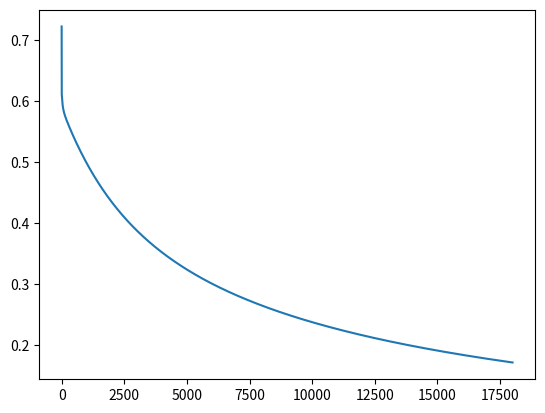
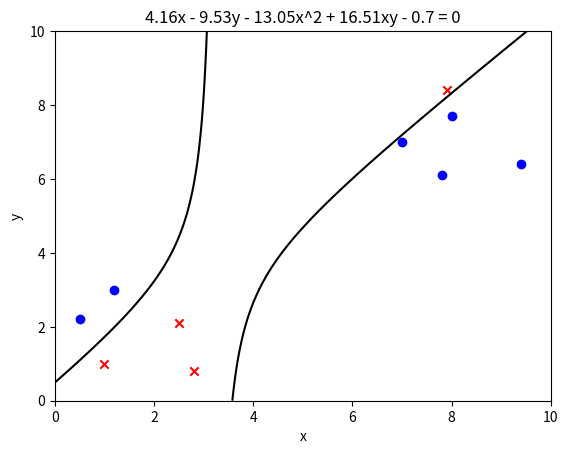

Write Python code to recreate these figures, in order.
import math
import numpy as np
import matplotlib.pyplot as plt


def sigmoid(z):
    z = 1 / (1 + np.exp(-z))
    return z


def compute_cost(X, y, w, b):
    m, n = X.shape
    cost = 0.0
    for i in range(m):
        z_i = np.dot(X[i], w) + b
        f_wb_i = sigmoid(z_i)
        cost += -y[i]*np.log(f_wb_i) - (1 - y[i])*np.log( 1 - f_wb_i)

    cost = cost / m
    return cost


def compute_gradient(X, y, w, b):
    m, n = X.shape
    dj_dw = np.zeros((n,))
    dj_db = 0.

    for i in range(m):
        z_i = np.dot(X[i], w) + b
        f_wb_i = sigmoid(z_i)
        err = f_wb_i - y[i]
        for j in range(n):
            dj_dw[j] = dj_dw[j] + err*X[i, j]
        dj_db = dj_db + err

    dj_dw = dj_dw / m
    dj_db = dj_db / m

    return dj_dw, dj_db


def gradient_descent(X, y, w_initial, b_initial, learning_rate, iterations):
    m, n = X.shape
    cost_history = []
    weights_history = []

    for i in range(iterations):
        # Calculate gradient
        dj_dw, dj_db = compute_gradient(X, y, w_initial, b_initial)

        # Update w and b after calculating gradient
        w_initial = w_initial - (learning_rate * dj_dw)
        b_initial = b_initial - (learning_rate * dj_db)

        cost = compute_cost(X, y, w_initial, b_initial)
        cost_history.append(cost)

        weights_history.append(w_initial)

        if i % math.ceil(iterations/10) == 0 or i == (iterations - 1):
            print(f"Iteration {i:4}: Cost {float(cost_history[-1]):8.2f}")

    return w_initial, b_initial, cost_history, weights_history


def predict(X, w, b):
    m, n = X.shape
    p = np.zeros(m)

    for i in range(m):
        z_i = np.dot(X[i], w) + b
        f_wb = sigmoid(z_i)

        if f_wb > 0.5:
            p[i] = 1
        else:
            p[i] = 0
    return p


def zscore_normalize_features(X):
    # find the mean of each column/feature
    # mu will have shape (n,)
    mu = np.mean(X, axis=0)

    # find the standard deviation of each column/feature
    # sigma will have shape (n,)
    sigma = np.std(X, axis=0)

    # element-wise, subtract mu for that column from each example, divide by std for that column
    X_norm = (X - mu) / sigma

    return X_norm, mu, sigma


def cost_vs_iteration(cost_history, m):
    iterations_list = np.arange(m)
    plt.plot(iterations_list, cost_history)
    plt.show()


def plot_decision_boundary(X_train, y_train, w_out, b_out):
    def equation(x, y):
        return w_out[0] * x + w_out[1] * y + w_out[2] * x * y + w_out[3] * (x ** 2) + b_out

    x = [point[0] for point in X_train]
    y = [point[1] for point in X_train]
    fig, ax = plt.subplots()

    for i, t in enumerate(y_train):
        if t == 1:
            ax.scatter(x[i], y[i], marker='x', color='red')
        else:
            ax.scatter(x[i], y[i], marker='o', color='blue')

    # plot decision boundary
    # Define the range of x and y values
    x_values = np.linspace(0, 10, 100)
    y_values = np.linspace(0, 10, 100)

    # Create a meshgrid from the x and y values
    X, Y = np.meshgrid(x_values, y_values)

    # Evaluate the equation on the meshgrid
    Z = equation(X, Y)

    # Plot the contour of the equation
    plt.contour(X, Y, Z, levels=[0], colors='black')

    # Label the plot
    plt.title('4.16x - 9.53y - 13.05x^2 + 16.51xy - 0.7 = 0')
    plt.xlabel('x')
    plt.ylabel('y')

    # Show the plot
    plt.show()


X_train = np.array([[1, 1], [9.4, 6.4], [2.5, 2.1], [8, 7.7], [0.5, 2.2], [7.9, 8.4], [7, 7], [2.8, 0.8], [1.2, 3], [7.8, 6.1]])
y_train = [1, 0, 1, 0, 0, 1, 0, 1, 0, 0]

# Feature Engineering
x1 = []
x2 = []
for f_data in X_train:
    x1.append(f_data[0])
    x2.append(f_data[1])

x1 = np.array(x1)
x2 = np.array(x2)

X_Train = np.c_[x1, x2, x1*x2, x1**2]

# Feature Scaling
# X_norm, mu, sigma = zscore_normalize_features(X_Train)

# Run Gradient Descent
learning_rate = 0.003
iterations = 18000
w_initial = np.array([0.0, 0.0, 0.0, 0.0])
b_initial = 0.0

w, b, cost_history, weight_history = gradient_descent(X_Train, y_train, w_initial, b_initial, learning_rate, iterations)
p = predict(X_Train, w, b)
print(w, b)
print("Actual:", y_train)
print("Predicted:", p)
cost_vs_iteration(cost_history, iterations)
plot_decision_boundary(X_train, y_train, w, b)
